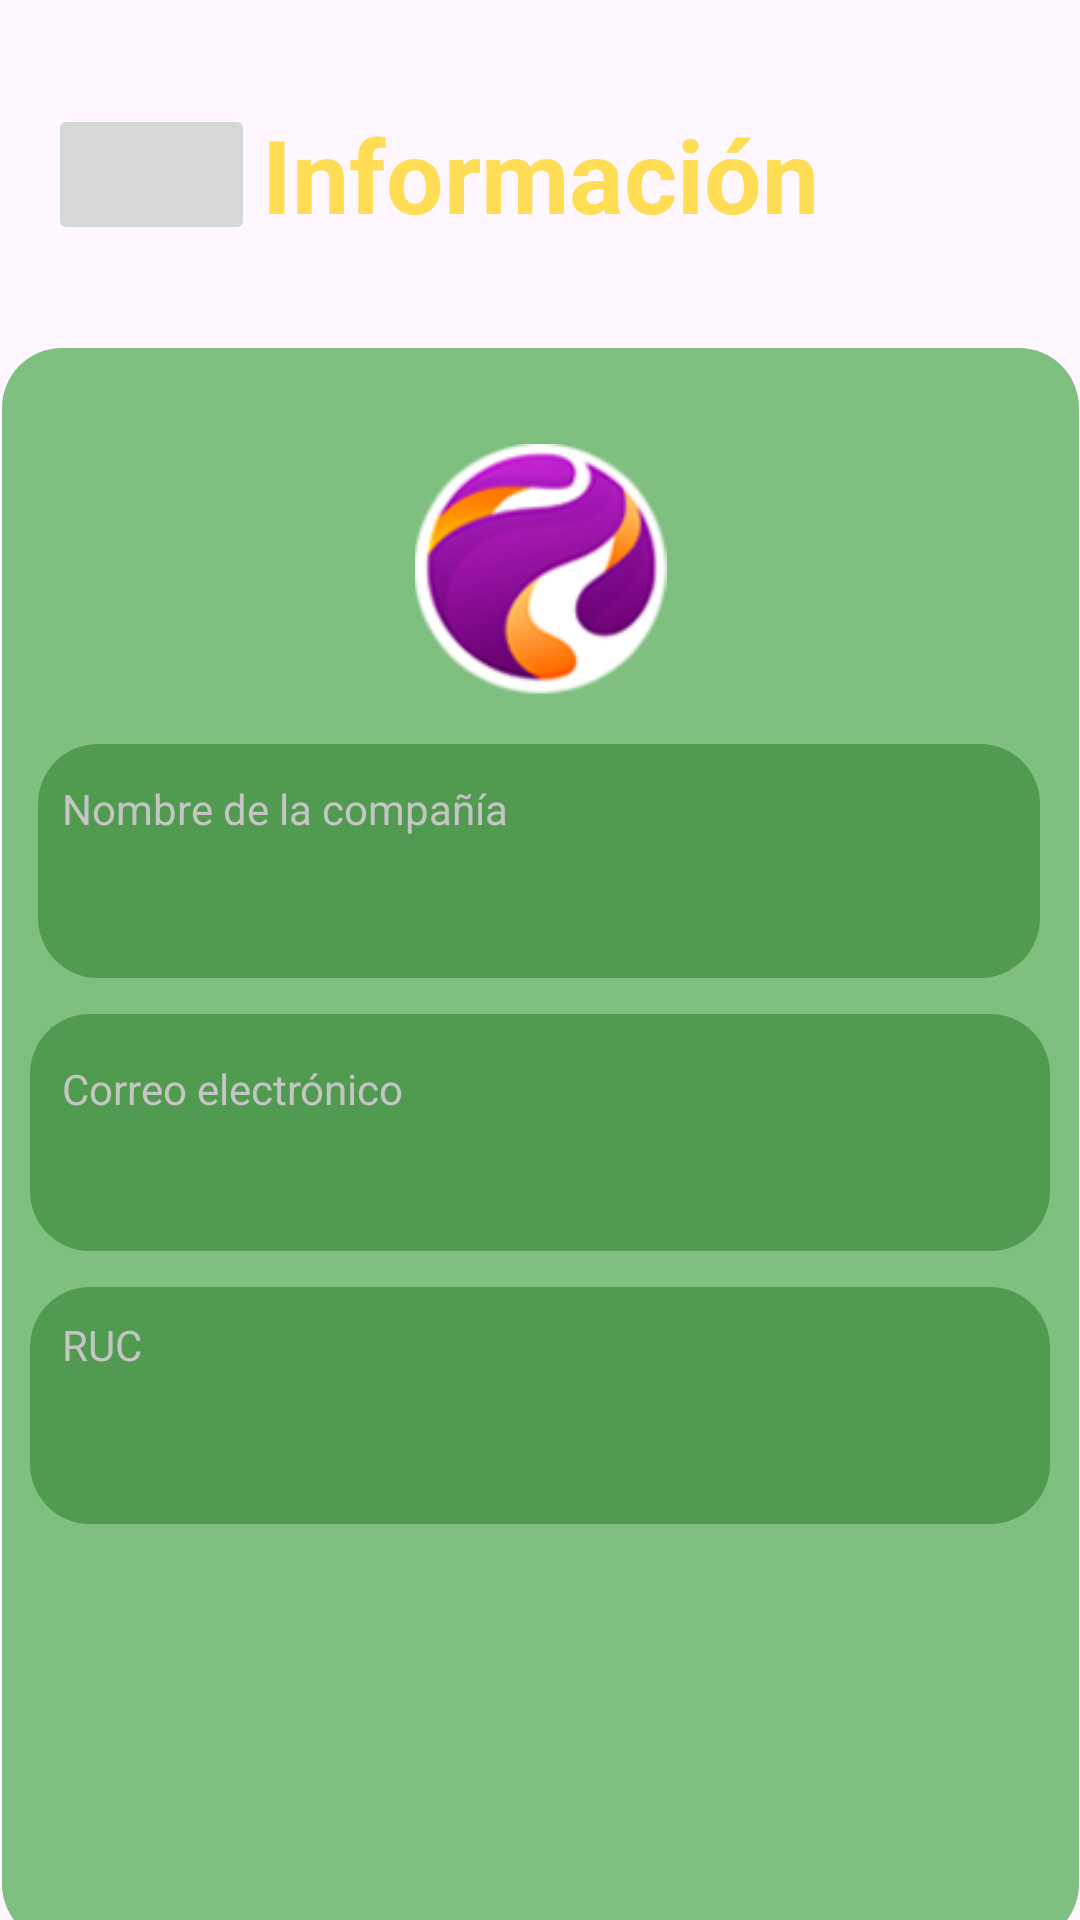

Layout XML and referenced resources for this Android screen:
<!-- AndroidManifest.xml: application theme Theme.FinSimple -->
<!-- res/layout/fragment_user_information.xml -->
<?xml version="1.0" encoding="utf-8"?>
<androidx.constraintlayout.widget.ConstraintLayout xmlns:android="http://schemas.android.com/apk/res/android"
    xmlns:app="http://schemas.android.com/apk/res-auto"
    xmlns:tools="http://schemas.android.com/tools"
    android:layout_width="match_parent"
    android:layout_height="match_parent"
    tools:context=".menu.user.information.UserInformationFragment">

    <View
        android:id="@+id/jsk18"
        android:layout_width="359dp"
        android:layout_height="532dp"
        android:layout_gravity="center"
        android:layout_marginTop="116dp"
        android:background="@drawable/login_rectangle_shape"
        android:backgroundTint="@color/light_green"
        app:layout_constraintEnd_toEndOf="parent"
        app:layout_constraintStart_toStartOf="parent"
        app:layout_constraintTop_toTopOf="parent" />

    <ImageButton
        android:id="@+id/user_information_back_button"
        android:layout_width="69dp"
        android:layout_height="47dp"
        android:layout_marginStart="16dp"
        android:src="@drawable/back_icon"
        app:layout_constraintBottom_toTopOf="@+id/jsk18"
        app:layout_constraintStart_toStartOf="parent"
        app:layout_constraintTop_toTopOf="parent" />

    <TextView
        android:id="@+id/jsk17"
        android:layout_width="wrap_content"
        android:layout_height="wrap_content"
        android:text="@string/bit_28"
        android:textColor="@color/yellowish"
        android:textSize="34sp"
        android:textStyle="bold"
        app:layout_constraintBottom_toTopOf="@+id/jsk18"
        app:layout_constraintEnd_toEndOf="parent"
        app:layout_constraintStart_toStartOf="parent"
        app:layout_constraintTop_toTopOf="parent" />

    <ImageView
        android:id="@+id/jsk19"
        android:layout_width="107dp"
        android:layout_height="84dp"
        android:layout_marginTop="32dp"
        android:src="@drawable/generic_company"
        app:layout_constraintEnd_toEndOf="@+id/jsk18"
        app:layout_constraintStart_toStartOf="@+id/jsk18"
        app:layout_constraintTop_toTopOf="@+id/jsk18" />

    <View
        android:id="@+id/jsk27"
        android:layout_width="334dp"
        android:layout_height="78dp"
        android:layout_gravity="center"
        android:layout_marginTop="16dp"
        android:background="@drawable/login_rectangle_shape"
        android:backgroundTint="@color/slightly_dark_green"
        app:layout_constraintEnd_toEndOf="parent"
        app:layout_constraintHorizontal_bias="0.49"
        app:layout_constraintStart_toStartOf="parent"
        app:layout_constraintTop_toBottomOf="@+id/jsk19" />

    <View
        android:id="@+id/jsk32"
        android:layout_width="340dp"
        android:layout_height="79dp"
        android:layout_gravity="center"
        android:layout_marginTop="12dp"
        android:background="@drawable/login_rectangle_shape"
        android:backgroundTint="@color/slightly_dark_green"
        app:layout_constraintEnd_toEndOf="parent"
        app:layout_constraintHorizontal_bias="0.492"
        app:layout_constraintStart_toStartOf="parent"
        app:layout_constraintTop_toBottomOf="@+id/jsk27" />

    <View
        android:id="@+id/jsk33"
        android:layout_width="340dp"
        android:layout_height="79dp"
        android:layout_gravity="center"
        android:layout_marginTop="12dp"
        android:background="@drawable/login_rectangle_shape"
        android:backgroundTint="@color/slightly_dark_green"
        app:layout_constraintEnd_toEndOf="parent"
        app:layout_constraintHorizontal_bias="0.492"
        app:layout_constraintStart_toStartOf="parent"
        app:layout_constraintTop_toBottomOf="@+id/jsk32" />

    <TextView
        android:id="@+id/jsk20"
        android:layout_width="wrap_content"
        android:layout_height="wrap_content"
        android:layout_marginStart="20dp"
        android:layout_marginTop="28dp"
        android:text="@string/bit_29"
        android:textColor="@color/light_gray"
        android:textSize="14sp"
        app:layout_constraintStart_toStartOf="@+id/jsk18"
        app:layout_constraintTop_toBottomOf="@+id/jsk19" />

    <TextView
        android:id="@+id/user_information_company_name"
        android:layout_width="wrap_content"
        android:layout_height="wrap_content"
        android:layout_marginStart="20dp"
        android:layout_marginTop="4dp"
        android:textColor="@color/white"
        android:textSize="24sp"
        android:textStyle="bold"
        app:layout_constraintStart_toStartOf="@+id/jsk18"
        app:layout_constraintTop_toBottomOf="@+id/jsk20"
        tools:text="RubDaShen" />

    <TextView
        android:id="@+id/jsk21"
        android:layout_width="wrap_content"
        android:layout_height="wrap_content"
        android:layout_marginStart="20dp"
        android:layout_marginTop="38dp"
        android:text="@string/bit_30"
        android:textColor="@color/light_gray"
        android:textSize="14sp"
        app:layout_constraintStart_toStartOf="@+id/jsk18"
        app:layout_constraintTop_toBottomOf="@+id/user_information_company_name" />

    <TextView
        android:id="@+id/user_information_email"
        android:layout_width="wrap_content"
        android:layout_height="wrap_content"
        android:layout_marginStart="20dp"
        android:layout_marginTop="4dp"
        android:textColor="@color/white"
        android:textSize="18sp"
        android:textStyle="bold"
        app:layout_constraintStart_toStartOf="@+id/jsk18"
        app:layout_constraintTop_toBottomOf="@+id/jsk21"
        tools:text="support@rubdashen.com" />

    <TextView
        android:id="@+id/jsk22"
        android:layout_width="wrap_content"
        android:layout_height="wrap_content"
        android:layout_marginStart="20dp"
        android:layout_marginTop="38dp"
        android:text="@string/bit_31"
        android:textColor="@color/light_gray"
        android:textSize="14sp"
        app:layout_constraintStart_toStartOf="@+id/jsk18"
        app:layout_constraintTop_toBottomOf="@+id/user_information_email" />

    <TextView
        android:id="@+id/user_information_ruc"
        android:layout_width="wrap_content"
        android:layout_height="wrap_content"
        android:layout_marginStart="20dp"
        android:layout_marginTop="4dp"
        android:textColor="@color/white"
        android:textSize="24sp"
        android:textStyle="bold"
        app:layout_constraintStart_toStartOf="@+id/jsk18"
        app:layout_constraintTop_toBottomOf="@+id/jsk22"
        tools:text="10101010101" />
</androidx.constraintlayout.widget.ConstraintLayout>
<!-- resources referenced by this layout -->
<resources>
  <color name="light_gray">#C5C5C5</color>
  <color name="light_green">#7FBF7F</color>
  <color name="slightly_dark_green">#519B51</color>
  <color name="white">#FFFFFFFF</color>
  <color name="yellowish">#FFDD55</color>
  <!-- drawable generic_company: png bitmap (drawable, 13279 bytes) -->
  <!-- drawable login_rectangle_shape (drawable) -->
  <?xml version="1.0" encoding="utf-8"?>
  <shape xmlns:android="http://schemas.android.com/apk/res/android"
      android:shape="rectangle">
      <size android:width="100dp" android:height="100dp"/>
      <corners android:radius="20dp"/>
  </shape>
  <string name="bit_28">Información</string>
  <string name="bit_29">Nombre de la compañía</string>
  <string name="bit_30">Correo electrónico</string>
  <string name="bit_31">RUC</string>
  <style name="Theme.FinSimple" parent="Base.Theme.FinSimple" />
  <style name="Base.Theme.FinSimple" parent="Theme.Material3.DayNight.NoActionBar">
          
      </style>
</resources>
